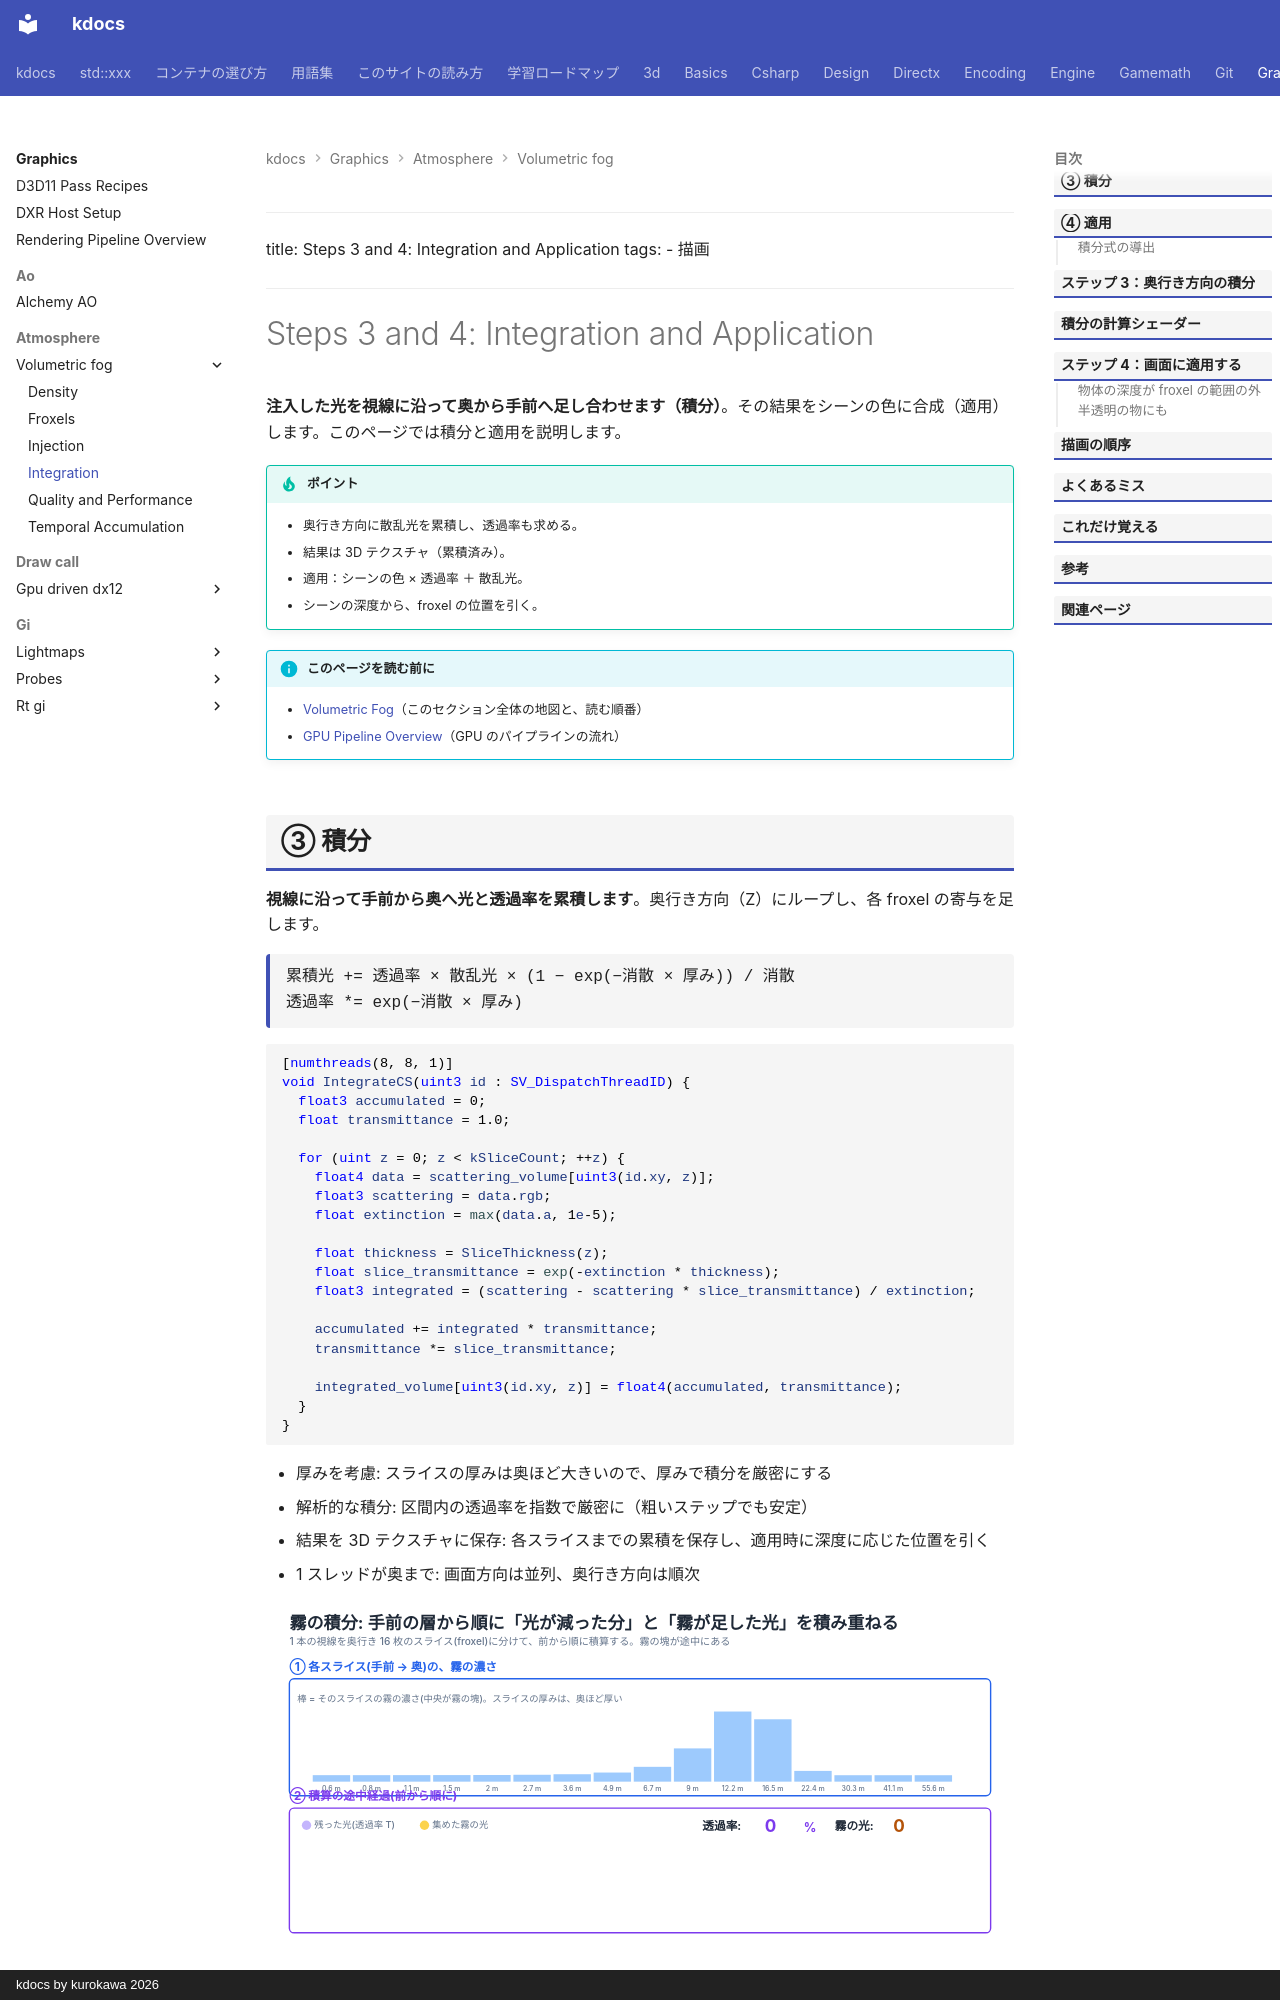

repository: qwzxdf/kdocs · page: graphics/atmosphere/volumetric-fog/integration/index.html · generator: mkdocs · copyright: kdocs by kurokawa 2026

---
title: Steps 3 and 4: Integration and Application
tags:
  - 描画
---

# Steps 3 and 4: Integration and Application

<strong>注入した光を視線に沿って奥から手前へ足し合わせます（積分）</strong>。その結果をシーンの色に合成（適用）します。このページでは積分と適用を説明します。

!!! tip "ポイント"
    - 奥行き方向に散乱光を累積し、透過率も求める。
    - 結果は 3D テクスチャ（累積済み）。
    - 適用：シーンの色 × 透過率 ＋ 散乱光。
    - シーンの深度から、froxel の位置を引く。

!!! info "このページを読む前に"
    - [Volumetric Fog](index.md)（このセクション全体の地図と、読む順番）
    - [GPU Pipeline Overview](../../../directx/concepts/gpu-pipeline.md)（GPU のパイプラインの流れ）
